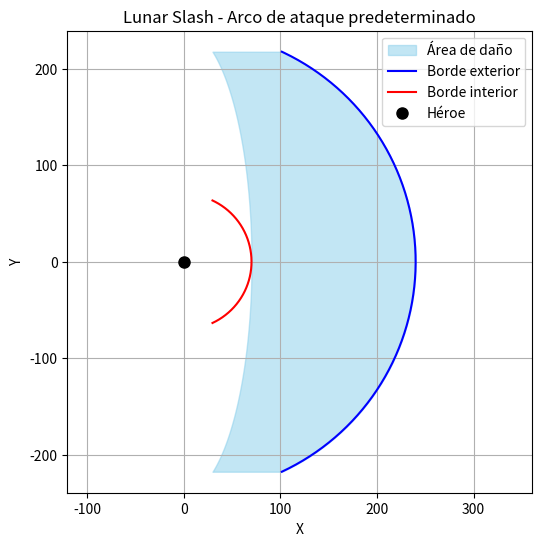

This chart was generated by the following Python code:
import matplotlib.pyplot as plt
import numpy as np

# Parámetros de Lunar Slash predeterminados
INNER_RADIUS = 70
OUTER_RADIUS = 240
CONE_ANGLE_DEGREES = 130  # ángulo total del arco
facing_angle_deg = 0       # frente al eje X positivo

# Convertir ángulo a radianes
half_angle_rad = np.radians(CONE_ANGLE_DEGREES / 2)
facing_angle_rad = np.radians(facing_angle_deg)

# Crear puntos para dibujar el arco
theta = np.linspace(facing_angle_rad - half_angle_rad, facing_angle_rad + half_angle_rad, 200)
outer_x = OUTER_RADIUS * np.cos(theta)
outer_y = OUTER_RADIUS * np.sin(theta)
inner_x = INNER_RADIUS * np.cos(theta)
inner_y = INNER_RADIUS * np.sin(theta)

# Dibujar el arco
plt.figure(figsize=(6,6))
plt.fill_betweenx(outer_y, inner_x, outer_x, color='skyblue', alpha=0.5, label='Área de daño')
plt.plot(outer_x, outer_y, 'b', label='Borde exterior')
plt.plot(inner_x, inner_y, 'r', label='Borde interior')

# Dibujar héroe
plt.plot(0,0,'ko', markersize=8, label='Héroe')

# Configuración del gráfico
plt.title('Lunar Slash - Arco de ataque predeterminado')
plt.xlabel('X')
plt.ylabel('Y')
plt.axis('equal')
plt.grid(True)
plt.legend()
plt.show()
